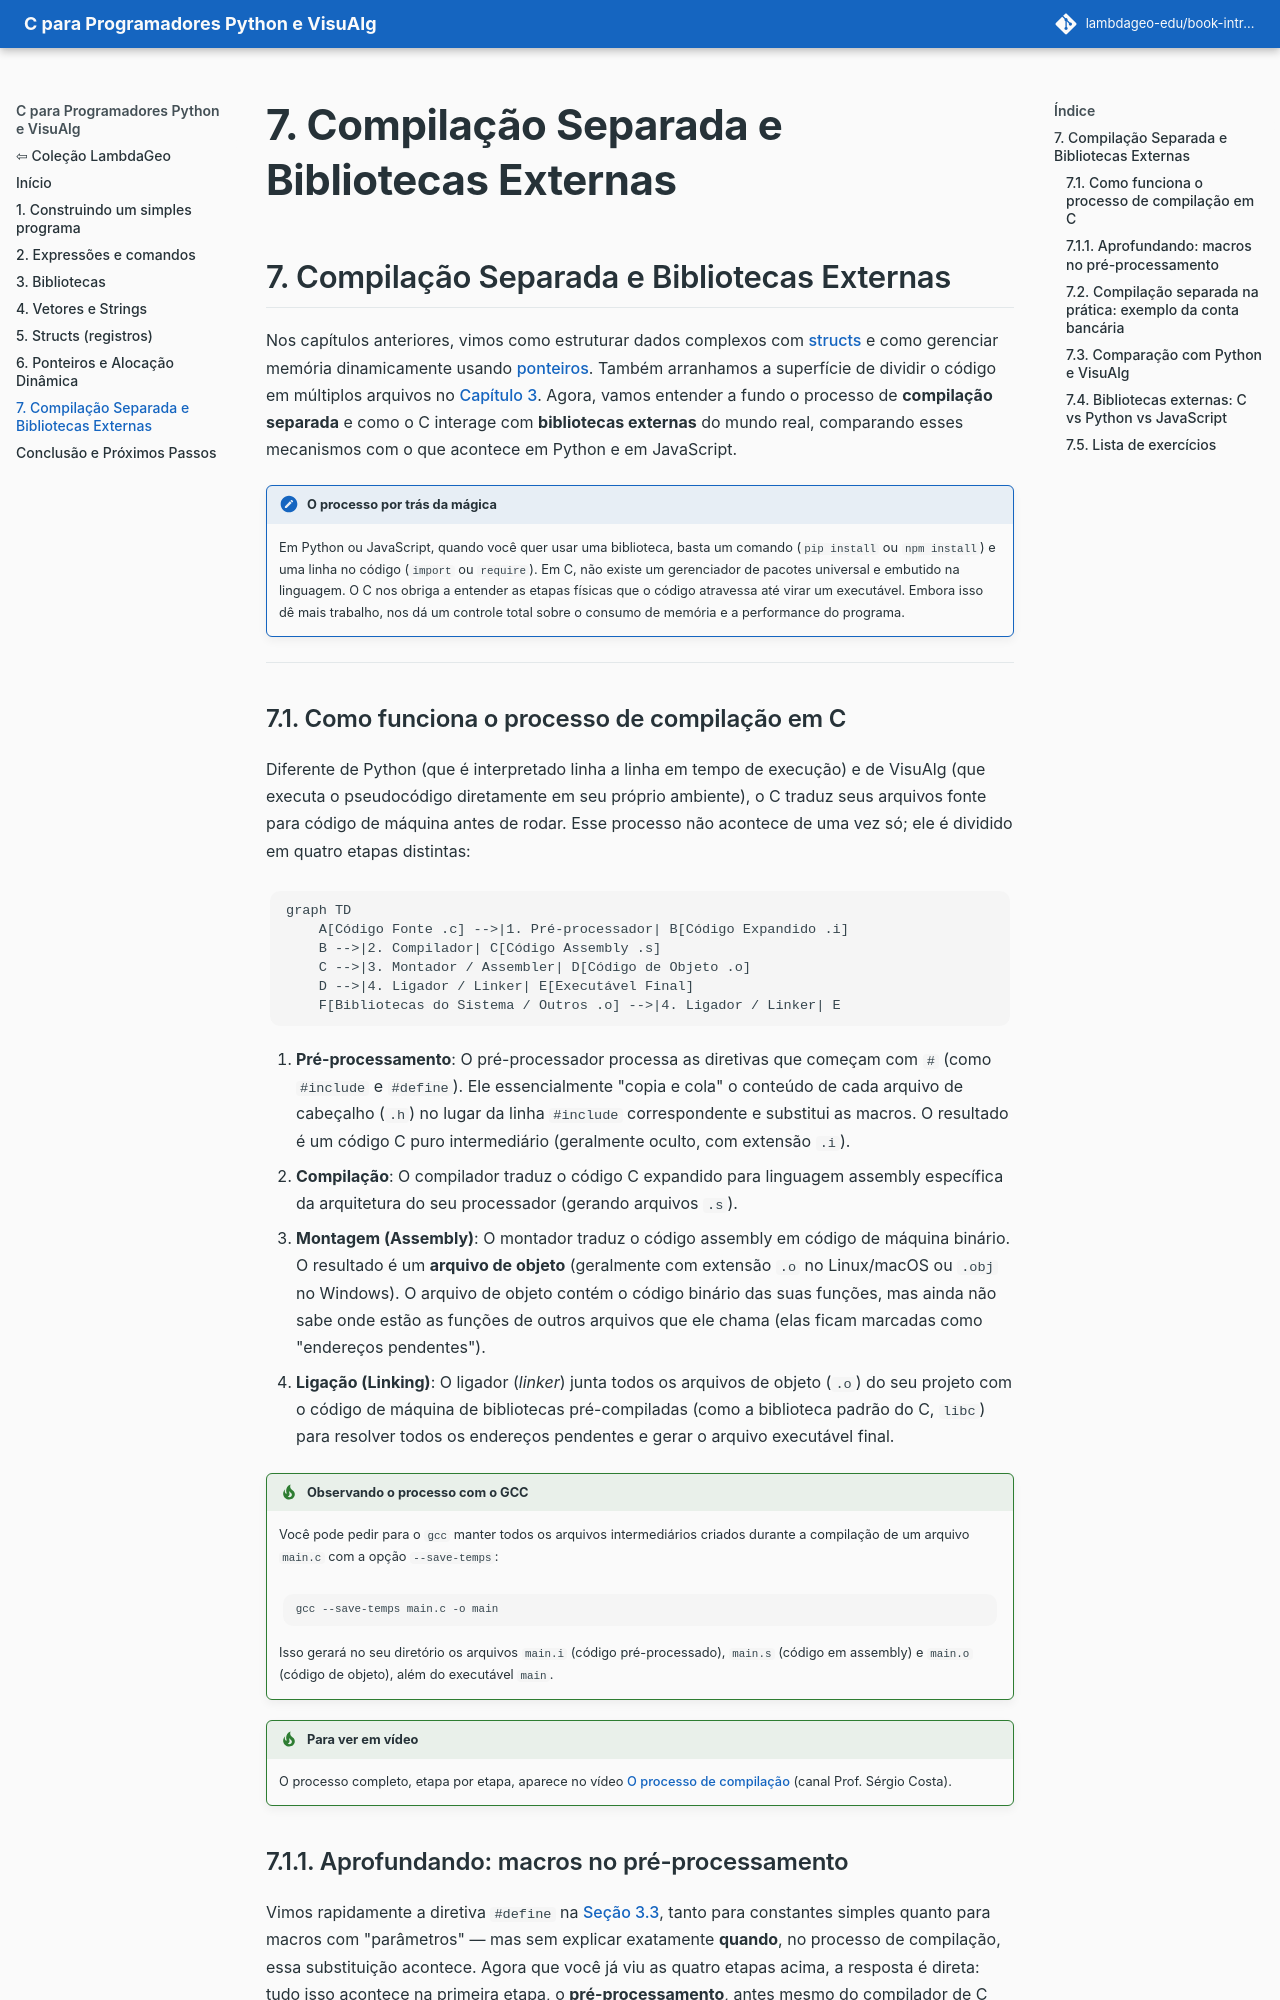

repository: lambdageo-edu/book-introducao-a-programacao-c · page: cap07/index.html · generator: mkdocs

## 7. Compilação Separada e Bibliotecas Externas

Nos capítulos anteriores, vimos como estruturar dados complexos com [structs](cap05.md) e como gerenciar memória dinamicamente usando [ponteiros](cap06.md). Também arranhamos a superfície de dividir o código em múltiplos arquivos no [Capítulo 3](cap03.md). Agora, vamos entender a fundo o processo de **compilação separada** e como o C interage com **bibliotecas externas** do mundo real, comparando esses mecanismos com o que acontece em Python e em JavaScript.

!!! note "O processo por trás da mágica"
    Em Python ou JavaScript, quando você quer usar uma biblioteca, basta um comando (`pip install` ou `npm install`) e uma linha no código (`import` ou `require`). Em C, não existe um gerenciador de pacotes universal e embutido na linguagem. O C nos obriga a entender as etapas físicas que o código atravessa até virar um executável. Embora isso dê mais trabalho, nos dá um controle total sobre o consumo de memória e a performance do programa.

---
